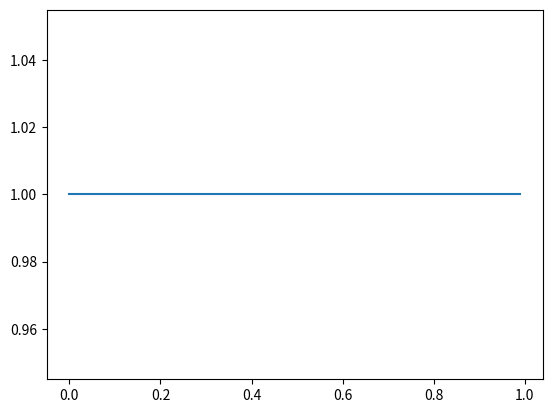
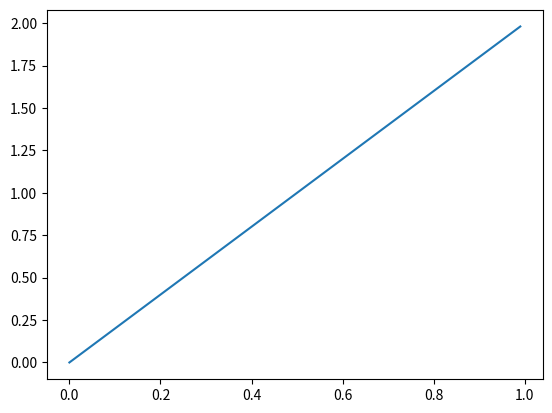
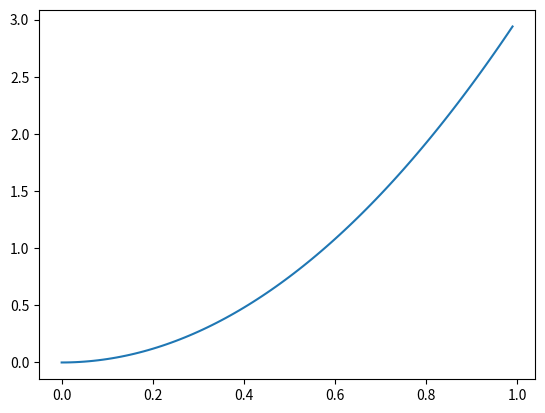
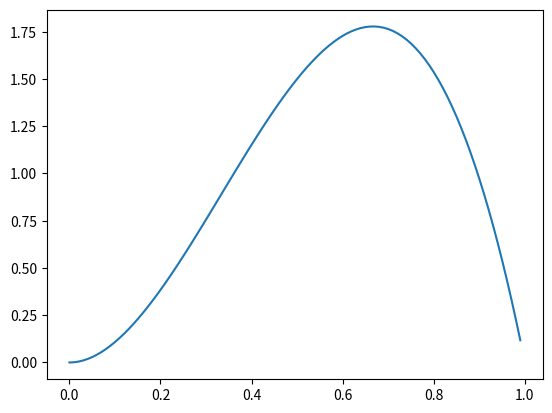

Reproduce these figures in Python, in order.
#!/usr/bin/env python

import matplotlib.pyplot as pp
import numpy as np
import scipy.stats as sps

def plot(a, b, out):
    X = np.arange(0, 1, 0.01)
    Y = [sps.beta.pdf(x, a, b) for x in X]
    pp.plot(X, Y)
    pp.savefig(out)
    pp.clf()

def main():
    plot(1, 1, "beta-learning-1-1.eps")
    plot(2, 1, "beta-learning-2-1.eps")
    plot(3, 1, "beta-learning-3-1.eps")
    plot(3, 2, "beta-learning-3-2.eps")

if __name__ == "__main__":
    main()
